2-way image classification set "De-Noisy-Image-Project-Xtra-Small" from GitHub (Nobodyworld/De-Noisy-Image-Project-Xtra-Small); label vocabulary: clean image, noisy image.

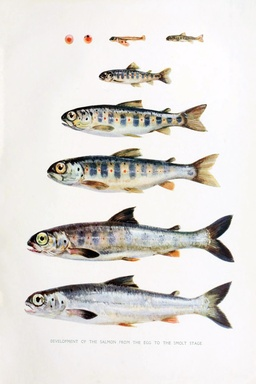
Label: clean image

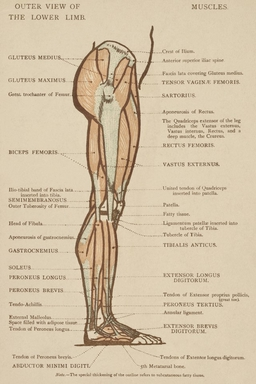
Label: noisy image

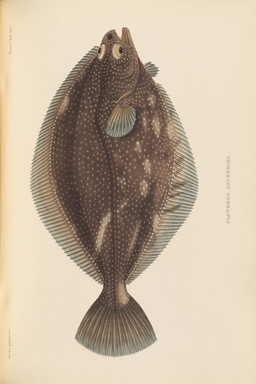
Label: noisy image

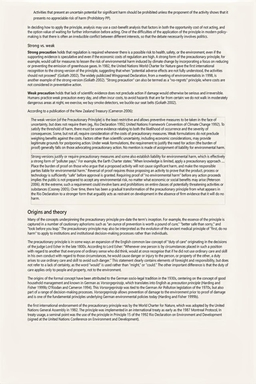
Label: noisy image

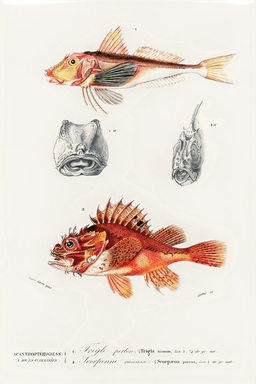
Label: noisy image

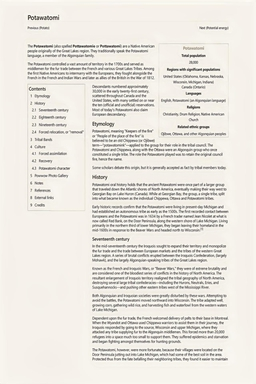
Label: noisy image
